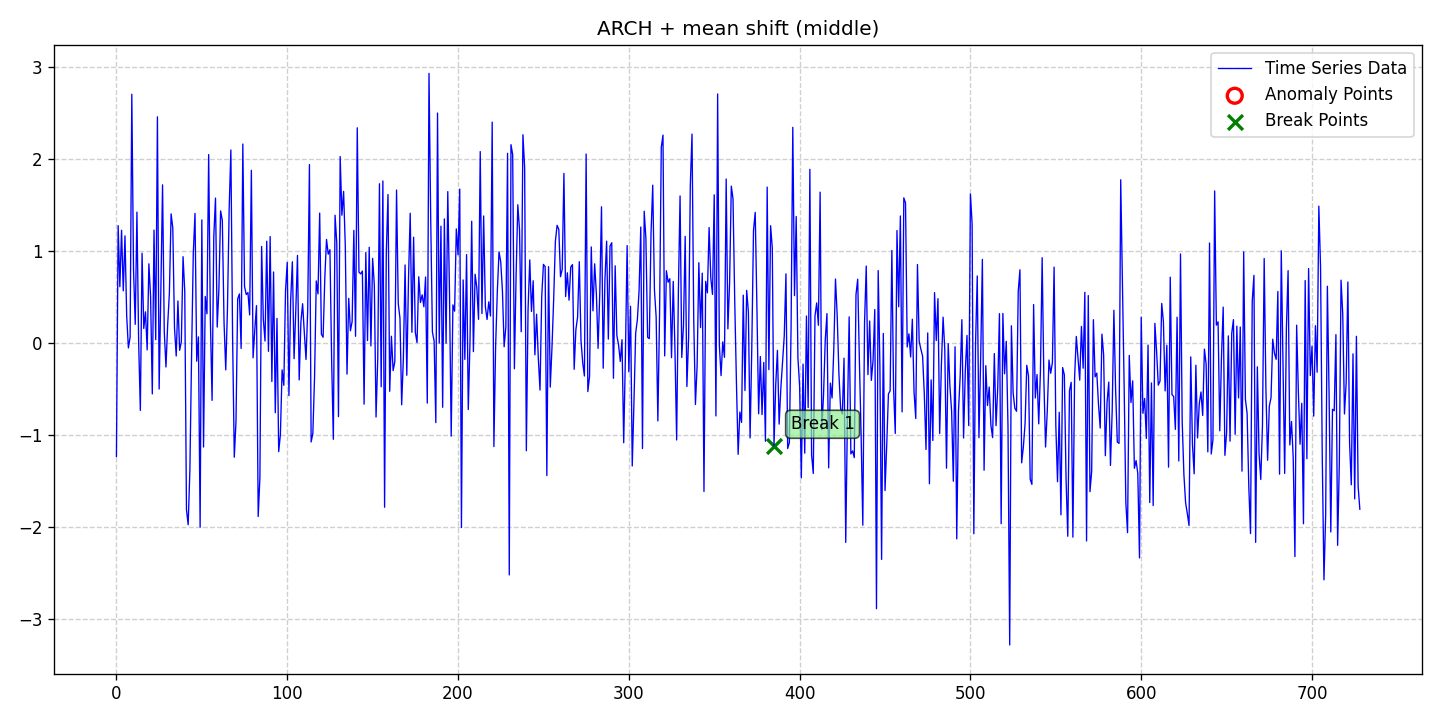

Data behind this chart, as committed beside it:
date, data, stationary, det_lin_up, det_lin_down, det_quad, det_cubic, det_exp, det_damped, stoc_trend, volatility, single_seas, multiple_seas, point_anom_single, point_anom_multi, collect_anom, context_anom, mean_shift, var_shift, trend_shift, point_anom_count, point_anom_location, point_anom_point, collect_anom_count
2020-01-01, -1.232, 0, 0, 0, 0, 0, 0, 0, 0, 1, 0, 0, 0, 0, 0, 0, 1, 0, 0, 0, none, , 0
2020-01-02, 1.28, 0, 0, 0, 0, 0, 0, 0, 0, 1, 0, 0, 0, 0, 0, 0, 1, 0, 0, 0, none, , 0
2020-01-03, 0.6155, 0, 0, 0, 0, 0, 0, 0, 0, 1, 0, 0, 0, 0, 0, 0, 1, 0, 0, 0, none, , 0
2020-01-04, 1.23, 0, 0, 0, 0, 0, 0, 0, 0, 1, 0, 0, 0, 0, 0, 0, 1, 0, 0, 0, none, , 0
2020-01-05, 0.5704, 0, 0, 0, 0, 0, 0, 0, 0, 1, 0, 0, 0, 0, 0, 0, 1, 0, 0, 0, none, , 0
2020-01-06, 1.168, 0, 0, 0, 0, 0, 0, 0, 0, 1, 0, 0, 0, 0, 0, 0, 1, 0, 0, 0, none, , 0
2020-01-07, 0.2977, 0, 0, 0, 0, 0, 0, 0, 0, 1, 0, 0, 0, 0, 0, 0, 1, 0, 0, 0, none, , 0
2020-01-08, -0.05082, 0, 0, 0, 0, 0, 0, 0, 0, 1, 0, 0, 0, 0, 0, 0, 1, 0, 0, 0, none, , 0
2020-01-09, 0.0672, 0, 0, 0, 0, 0, 0, 0, 0, 1, 0, 0, 0, 0, 0, 0, 1, 0, 0, 0, none, , 0
2020-01-10, 2.708, 0, 0, 0, 0, 0, 0, 0, 0, 1, 0, 0, 0, 0, 0, 0, 1, 0, 0, 0, none, , 0
2020-01-11, 0.8043, 0, 0, 0, 0, 0, 0, 0, 0, 1, 0, 0, 0, 0, 0, 0, 1, 0, 0, 0, none, , 0
2020-01-12, 0.2059, 0, 0, 0, 0, 0, 0, 0, 0, 1, 0, 0, 0, 0, 0, 0, 1, 0, 0, 0, none, , 0
2020-01-13, 1.426, 0, 0, 0, 0, 0, 0, 0, 0, 1, 0, 0, 0, 0, 0, 0, 1, 0, 0, 0, none, , 0
2020-01-14, 0.01796, 0, 0, 0, 0, 0, 0, 0, 0, 1, 0, 0, 0, 0, 0, 0, 1, 0, 0, 0, none, , 0
2020-01-15, -0.7296, 0, 0, 0, 0, 0, 0, 0, 0, 1, 0, 0, 0, 0, 0, 0, 1, 0, 0, 0, none, , 0
2020-01-16, 0.9795, 0, 0, 0, 0, 0, 0, 0, 0, 1, 0, 0, 0, 0, 0, 0, 1, 0, 0, 0, none, , 0
2020-01-17, 0.161, 0, 0, 0, 0, 0, 0, 0, 0, 1, 0, 0, 0, 0, 0, 0, 1, 0, 0, 0, none, , 0
2020-01-18, 0.3419, 0, 0, 0, 0, 0, 0, 0, 0, 1, 0, 0, 0, 0, 0, 0, 1, 0, 0, 0, none, , 0
2020-01-19, -0.07118, 0, 0, 0, 0, 0, 0, 0, 0, 1, 0, 0, 0, 0, 0, 0, 1, 0, 0, 0, none, , 0
2020-01-20, 0.8645, 0, 0, 0, 0, 0, 0, 0, 0, 1, 0, 0, 0, 0, 0, 0, 1, 0, 0, 0, none, , 0
2020-01-21, 0.5054, 0, 0, 0, 0, 0, 0, 0, 0, 1, 0, 0, 0, 0, 0, 0, 1, 0, 0, 0, none, , 0
2020-01-22, -0.5504, 0, 0, 0, 0, 0, 0, 0, 0, 1, 0, 0, 0, 0, 0, 0, 1, 0, 0, 0, none, , 0
2020-01-23, 1.231, 0, 0, 0, 0, 0, 0, 0, 0, 1, 0, 0, 0, 0, 0, 0, 1, 0, 0, 0, none, , 0
2020-01-24, 0.03946, 0, 0, 0, 0, 0, 0, 0, 0, 1, 0, 0, 0, 0, 0, 0, 1, 0, 0, 0, none, , 0
2020-01-25, 2.463, 0, 0, 0, 0, 0, 0, 0, 0, 1, 0, 0, 0, 0, 0, 0, 1, 0, 0, 0, none, , 0
2020-01-26, -0.4975, 0, 0, 0, 0, 0, 0, 0, 0, 1, 0, 0, 0, 0, 0, 0, 1, 0, 0, 0, none, , 0
2020-01-27, 0.5645, 0, 0, 0, 0, 0, 0, 0, 0, 1, 0, 0, 0, 0, 0, 0, 1, 0, 0, 0, none, , 0
2020-01-28, 1.724, 0, 0, 0, 0, 0, 0, 0, 0, 1, 0, 0, 0, 0, 0, 0, 1, 0, 0, 0, none, , 0
2020-01-29, 0.1318, 0, 0, 0, 0, 0, 0, 0, 0, 1, 0, 0, 0, 0, 0, 0, 1, 0, 0, 0, none, , 0
2020-01-30, -0.2578, 0, 0, 0, 0, 0, 0, 0, 0, 1, 0, 0, 0, 0, 0, 0, 1, 0, 0, 0, none, , 0
2020-01-31, 0.2022, 0, 0, 0, 0, 0, 0, 0, 0, 1, 0, 0, 0, 0, 0, 0, 1, 0, 0, 0, none, , 0
2020-02-01, 0.5465, 0, 0, 0, 0, 0, 0, 0, 0, 1, 0, 0, 0, 0, 0, 0, 1, 0, 0, 0, none, , 0
2020-02-02, 1.408, 0, 0, 0, 0, 0, 0, 0, 0, 1, 0, 0, 0, 0, 0, 0, 1, 0, 0, 0, none, , 0
2020-02-03, 1.253, 0, 0, 0, 0, 0, 0, 0, 0, 1, 0, 0, 0, 0, 0, 0, 1, 0, 0, 0, none, , 0
2020-02-04, 0.1675, 0, 0, 0, 0, 0, 0, 0, 0, 1, 0, 0, 0, 0, 0, 0, 1, 0, 0, 0, none, , 0
2020-02-05, -0.1381, 0, 0, 0, 0, 0, 0, 0, 0, 1, 0, 0, 0, 0, 0, 0, 1, 0, 0, 0, none, , 0
2020-02-06, 0.4605, 0, 0, 0, 0, 0, 0, 0, 0, 1, 0, 0, 0, 0, 0, 0, 1, 0, 0, 0, none, , 0
2020-02-07, -0.07667, 0, 0, 0, 0, 0, 0, 0, 0, 1, 0, 0, 0, 0, 0, 0, 1, 0, 0, 0, none, , 0
2020-02-08, 0.01722, 0, 0, 0, 0, 0, 0, 0, 0, 1, 0, 0, 0, 0, 0, 0, 1, 0, 0, 0, none, , 0
2020-02-09, 0.9419, 0, 0, 0, 0, 0, 0, 0, 0, 1, 0, 0, 0, 0, 0, 0, 1, 0, 0, 0, none, , 0
2020-02-10, 0.5642, 0, 0, 0, 0, 0, 0, 0, 0, 1, 0, 0, 0, 0, 0, 0, 1, 0, 0, 0, none, , 0
2020-02-11, -1.809, 0, 0, 0, 0, 0, 0, 0, 0, 1, 0, 0, 0, 0, 0, 0, 1, 0, 0, 0, none, , 0
2020-02-12, -1.973, 0, 0, 0, 0, 0, 0, 0, 0, 1, 0, 0, 0, 0, 0, 0, 1, 0, 0, 0, none, , 0
2020-02-13, -1.38, 0, 0, 0, 0, 0, 0, 0, 0, 1, 0, 0, 0, 0, 0, 0, 1, 0, 0, 0, none, , 0
2020-02-14, -0.1253, 0, 0, 0, 0, 0, 0, 0, 0, 1, 0, 0, 0, 0, 0, 0, 1, 0, 0, 0, none, , 0
2020-02-15, 0.9794, 0, 0, 0, 0, 0, 0, 0, 0, 1, 0, 0, 0, 0, 0, 0, 1, 0, 0, 0, none, , 0
2020-02-16, 1.412, 0, 0, 0, 0, 0, 0, 0, 0, 1, 0, 0, 0, 0, 0, 0, 1, 0, 0, 0, none, , 0
2020-02-17, -0.1951, 0, 0, 0, 0, 0, 0, 0, 0, 1, 0, 0, 0, 0, 0, 0, 1, 0, 0, 0, none, , 0
2020-02-18, 0.06949, 0, 0, 0, 0, 0, 0, 0, 0, 1, 0, 0, 0, 0, 0, 0, 1, 0, 0, 0, none, , 0
2020-02-19, -1.999, 0, 0, 0, 0, 0, 0, 0, 0, 1, 0, 0, 0, 0, 0, 0, 1, 0, 0, 0, none, , 0
2020-02-20, 1.342, 0, 0, 0, 0, 0, 0, 0, 0, 1, 0, 0, 0, 0, 0, 0, 1, 0, 0, 0, none, , 0
2020-02-21, -1.128, 0, 0, 0, 0, 0, 0, 0, 0, 1, 0, 0, 0, 0, 0, 0, 1, 0, 0, 0, none, , 0
2020-02-22, 0.5093, 0, 0, 0, 0, 0, 0, 0, 0, 1, 0, 0, 0, 0, 0, 0, 1, 0, 0, 0, none, , 0
2020-02-23, 0.321, 0, 0, 0, 0, 0, 0, 0, 0, 1, 0, 0, 0, 0, 0, 0, 1, 0, 0, 0, none, , 0
2020-02-24, 2.052, 0, 0, 0, 0, 0, 0, 0, 0, 1, 0, 0, 0, 0, 0, 0, 1, 0, 0, 0, none, , 0
2020-02-25, 0.2581, 0, 0, 0, 0, 0, 0, 0, 0, 1, 0, 0, 0, 0, 0, 0, 1, 0, 0, 0, none, , 0
2020-02-26, -0.6208, 0, 0, 0, 0, 0, 0, 0, 0, 1, 0, 0, 0, 0, 0, 0, 1, 0, 0, 0, none, , 0
2020-02-27, 1.16, 0, 0, 0, 0, 0, 0, 0, 0, 1, 0, 0, 0, 0, 0, 0, 1, 0, 0, 0, none, , 0
2020-02-28, 1.579, 0, 0, 0, 0, 0, 0, 0, 0, 1, 0, 0, 0, 0, 0, 0, 1, 0, 0, 0, none, , 0
2020-02-29, 0.1764, 0, 0, 0, 0, 0, 0, 0, 0, 1, 0, 0, 0, 0, 0, 0, 1, 0, 0, 0, none, , 0
... 669 more rows
